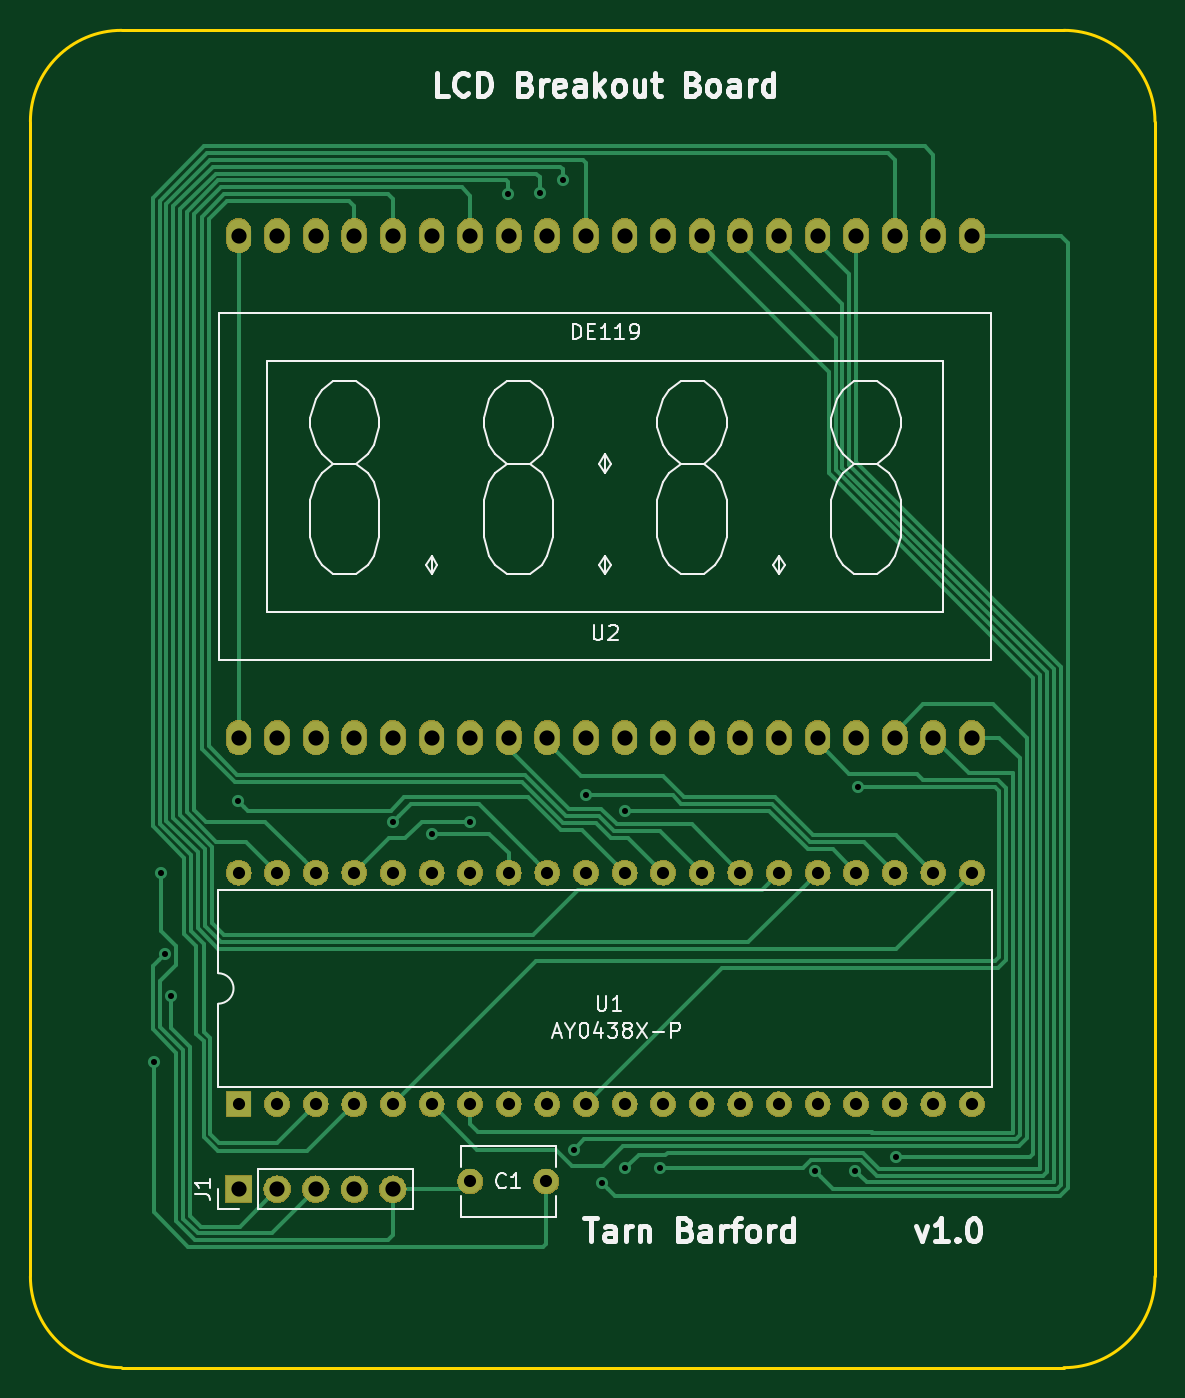
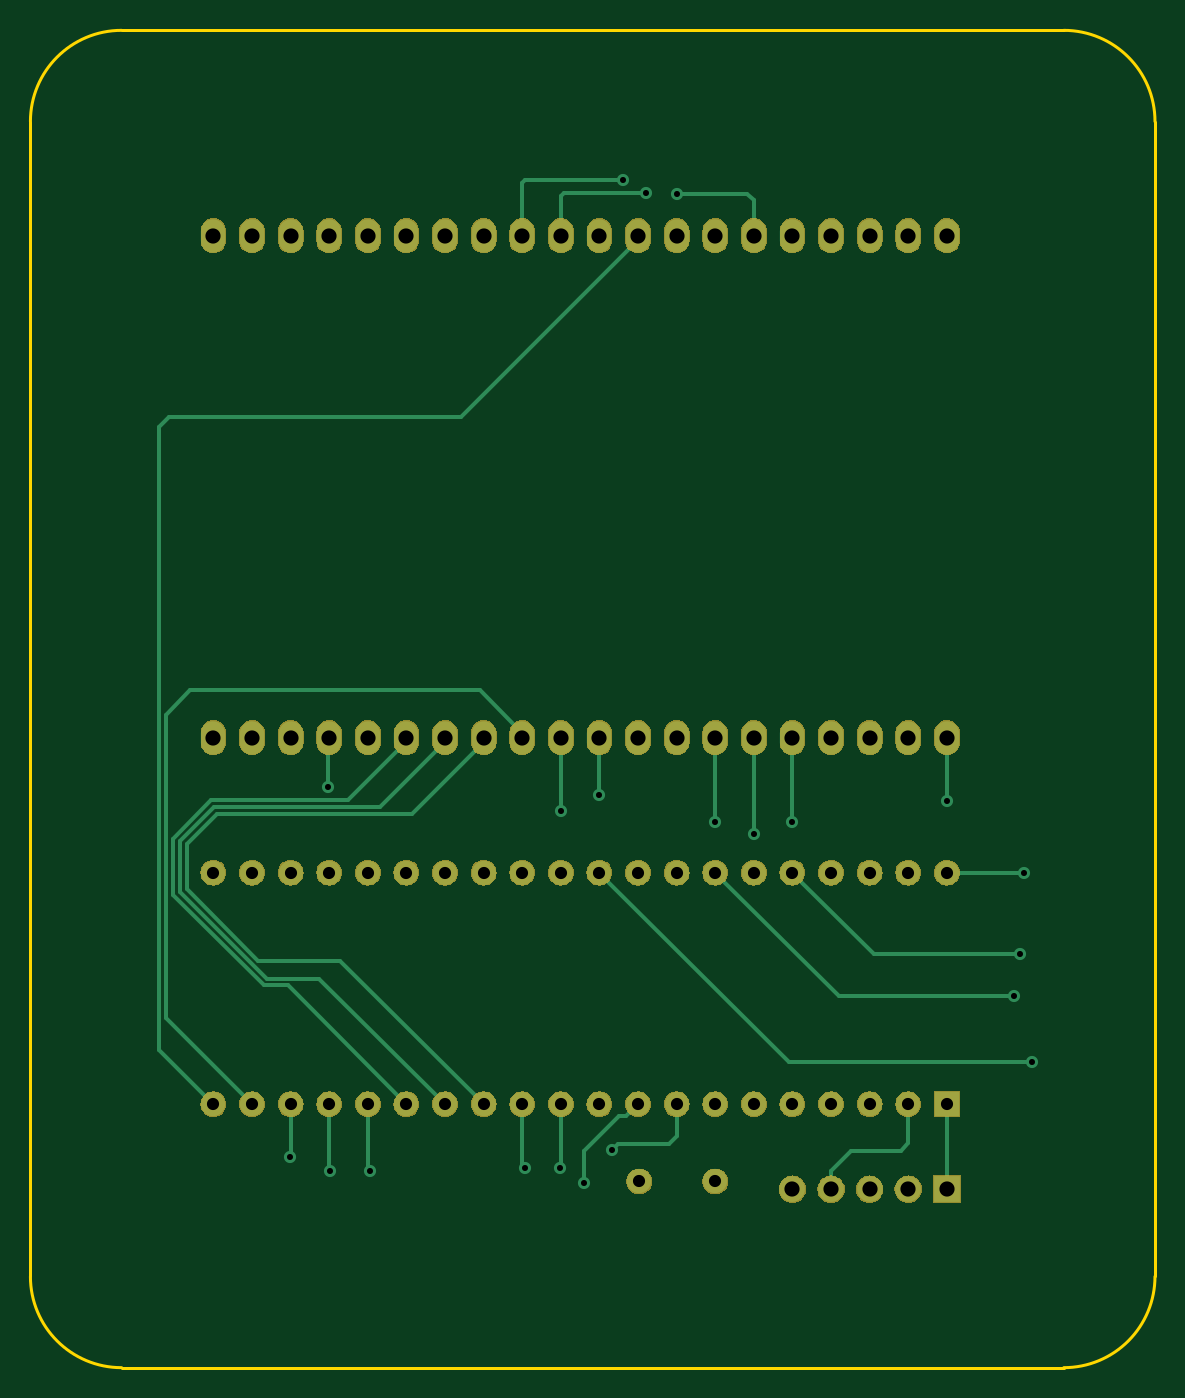
Circuit board: 11 layer files. Board 74.0 x 88.0 mm.
- bottom_copper: lcd_breakout-B.Cu.gbr (14188 bytes)
- bottom_mask: lcd_breakout-B.Mask.gbr (120875 bytes)
- paste: lcd_breakout-B.Paste.gbr (512 bytes)
- bottom_silk: lcd_breakout-B.SilkS.gbr (513 bytes)
- outline: lcd_breakout-Edge.Cuts.gbr (1001 bytes)
- top_copper: lcd_breakout-F.Cu.gbr (26215 bytes)
- top_mask: lcd_breakout-F.Mask.gbr (120875 bytes)
- paste: lcd_breakout-F.Paste.gbr (512 bytes)
- top_silk: lcd_breakout-F.SilkS.gbr (20885 bytes)
- drill: lcd_breakout-NPTH.drl (145 bytes)
- drill: lcd_breakout-PTH.drl (2079 bytes)

=== bottom_copper: lcd_breakout-B.Cu.gbr (14188 bytes, source omitted) ===
=== bottom_mask: lcd_breakout-B.Mask.gbr (120875 bytes, source omitted) ===
=== paste: lcd_breakout-B.Paste.gbr ===
G04 #@! TF.GenerationSoftware,KiCad,Pcbnew,5.0.2+dfsg1-1*
G04 #@! TF.CreationDate,2020-05-10T21:50:53+00:00*
G04 #@! TF.ProjectId,lcd_breakout,6c63645f-6272-4656-916b-6f75742e6b69,v1.0*
G04 #@! TF.SameCoordinates,Original*
G04 #@! TF.FileFunction,Paste,Bot*
G04 #@! TF.FilePolarity,Positive*
%FSLAX46Y46*%
G04 Gerber Fmt 4.6, Leading zero omitted, Abs format (unit mm)*
G04 Created by KiCad (PCBNEW 5.0.2+dfsg1-1) date Sun May 10 21:50:53 2020*
%MOMM*%
%LPD*%
G01*
G04 APERTURE LIST*
G04 APERTURE END LIST*
M02*

=== bottom_silk: lcd_breakout-B.SilkS.gbr ===
G04 #@! TF.GenerationSoftware,KiCad,Pcbnew,5.0.2+dfsg1-1*
G04 #@! TF.CreationDate,2020-05-10T21:50:53+00:00*
G04 #@! TF.ProjectId,lcd_breakout,6c63645f-6272-4656-916b-6f75742e6b69,v1.0*
G04 #@! TF.SameCoordinates,Original*
G04 #@! TF.FileFunction,Legend,Bot*
G04 #@! TF.FilePolarity,Positive*
%FSLAX46Y46*%
G04 Gerber Fmt 4.6, Leading zero omitted, Abs format (unit mm)*
G04 Created by KiCad (PCBNEW 5.0.2+dfsg1-1) date Sun May 10 21:50:53 2020*
%MOMM*%
%LPD*%
G01*
G04 APERTURE LIST*
G04 APERTURE END LIST*
M02*

=== outline: lcd_breakout-Edge.Cuts.gbr ===
G04 #@! TF.GenerationSoftware,KiCad,Pcbnew,5.0.2+dfsg1-1*
G04 #@! TF.CreationDate,2020-05-10T21:50:53+00:00*
G04 #@! TF.ProjectId,lcd_breakout,6c63645f-6272-4656-916b-6f75742e6b69,v1.0*
G04 #@! TF.SameCoordinates,Original*
G04 #@! TF.FileFunction,Profile,NP*
%FSLAX46Y46*%
G04 Gerber Fmt 4.6, Leading zero omitted, Abs format (unit mm)*
G04 Created by KiCad (PCBNEW 5.0.2+dfsg1-1) date Sun May 10 21:50:53 2020*
%MOMM*%
%LPD*%
G01*
G04 APERTURE LIST*
%ADD10C,0.200000*%
G04 APERTURE END LIST*
D10*
X94000000Y-57000000D02*
X94000000Y-133000000D01*
X162000000Y-51000000D02*
X100000000Y-51000000D01*
X168000000Y-57000000D02*
X168000000Y-133000000D01*
X162000000Y-139000000D02*
X100000000Y-139000000D01*
X168000000Y-133000000D02*
G75*
G02X162000000Y-139000000I-6000000J0D01*
G01*
X100000000Y-139000000D02*
G75*
G02X94000000Y-133000000I0J6000000D01*
G01*
X94000000Y-57000000D02*
G75*
G02X100000000Y-51000000I6000000J0D01*
G01*
X162000000Y-51000000D02*
G75*
G02X168000000Y-57000000I0J-6000000D01*
G01*
M02*

=== top_copper: lcd_breakout-F.Cu.gbr (26215 bytes, source omitted) ===
=== top_mask: lcd_breakout-F.Mask.gbr (120875 bytes, source omitted) ===
=== paste: lcd_breakout-F.Paste.gbr ===
G04 #@! TF.GenerationSoftware,KiCad,Pcbnew,5.0.2+dfsg1-1*
G04 #@! TF.CreationDate,2020-05-10T21:50:53+00:00*
G04 #@! TF.ProjectId,lcd_breakout,6c63645f-6272-4656-916b-6f75742e6b69,v1.0*
G04 #@! TF.SameCoordinates,Original*
G04 #@! TF.FileFunction,Paste,Top*
G04 #@! TF.FilePolarity,Positive*
%FSLAX46Y46*%
G04 Gerber Fmt 4.6, Leading zero omitted, Abs format (unit mm)*
G04 Created by KiCad (PCBNEW 5.0.2+dfsg1-1) date Sun May 10 21:50:53 2020*
%MOMM*%
%LPD*%
G01*
G04 APERTURE LIST*
G04 APERTURE END LIST*
M02*

=== top_silk: lcd_breakout-F.SilkS.gbr (20885 bytes, source omitted) ===
=== drill: lcd_breakout-NPTH.drl ===
M48
;DRILL file {KiCad 5.0.2+dfsg1-1} date Sun May 10 21:50:56 2020
;FORMAT={-:-/ absolute / metric / decimal}
FMAT,2
METRIC,TZ
%
G90
G05
T0
M30

=== drill: lcd_breakout-PTH.drl ===
M48
;DRILL file {KiCad 5.0.2+dfsg1-1} date Sun May 10 21:50:56 2020
;FORMAT={-:-/ absolute / metric / decimal}
FMAT,2
METRIC,TZ
T1C0.400
T2C0.800
T3C1.000
%
G90
G05
T1
X102.108Y-118.872
X102.616Y-106.426
X102.87Y-111.76
X103.246Y-114.549
X107.687Y-101.725
X117.856Y-103.124
X120.396Y-103.886
X122.936Y-103.066
X125.458Y-61.74
X127.508Y-61.722
X129.032Y-60.865
X129.743Y-124.663
X130.556Y-101.346
X131.593Y-126.818
X133.096Y-102.362
X133.147Y-125.882
X135.433Y-125.832
X145.644Y-126.086
X148.285Y-126.035
X148.438Y-100.787
X150.928Y-125.157
T2
X122.936Y-126.746
X127.936Y-126.746
X107.696Y-106.426
X107.696Y-121.666
X110.236Y-106.426
X110.236Y-121.666
X112.776Y-106.426
X112.776Y-121.666
X115.316Y-106.426
X115.316Y-121.666
X117.856Y-106.426
X117.856Y-121.666
X120.396Y-106.426
X120.396Y-121.666
X122.936Y-106.426
X122.936Y-121.666
X125.476Y-106.426
X125.476Y-121.666
X128.016Y-106.426
X128.016Y-121.666
X130.556Y-106.426
X130.556Y-121.666
X133.096Y-106.426
X133.096Y-121.666
X135.636Y-106.426
X135.636Y-121.666
X138.176Y-106.426
X138.176Y-121.666
X140.716Y-106.426
X140.716Y-121.666
X143.256Y-106.426
X143.256Y-121.666
X145.796Y-106.426
X145.796Y-121.666
X148.336Y-106.426
X148.336Y-121.666
X150.876Y-106.426
X150.876Y-121.666
X153.416Y-106.426
X153.416Y-121.666
X155.956Y-106.426
X155.956Y-121.666
T3
X107.696Y-127.254
X110.236Y-127.254
X112.776Y-127.254
X115.316Y-127.254
X117.856Y-127.254
X107.696Y-64.516
X107.696Y-97.536
X110.236Y-64.516
X110.236Y-97.536
X112.776Y-64.516
X112.776Y-97.536
X115.316Y-64.516
X115.316Y-97.536
X117.856Y-64.516
X117.856Y-97.536
X120.396Y-64.516
X120.396Y-97.536
X122.936Y-64.516
X122.936Y-97.536
X125.476Y-64.516
X125.476Y-97.536
X128.016Y-64.516
X128.016Y-97.536
X130.556Y-64.516
X130.556Y-97.536
X133.096Y-64.516
X133.096Y-97.536
X135.636Y-64.516
X135.636Y-97.536
X138.176Y-64.516
X138.176Y-97.536
X140.716Y-64.516
X140.716Y-97.536
X143.256Y-64.516
X143.256Y-97.536
X145.796Y-64.516
X145.796Y-97.536
X148.336Y-64.516
X148.336Y-97.536
X150.876Y-64.516
X150.876Y-97.536
X153.416Y-64.516
X153.416Y-97.536
X155.956Y-64.516
X155.956Y-97.536
T0
M30
